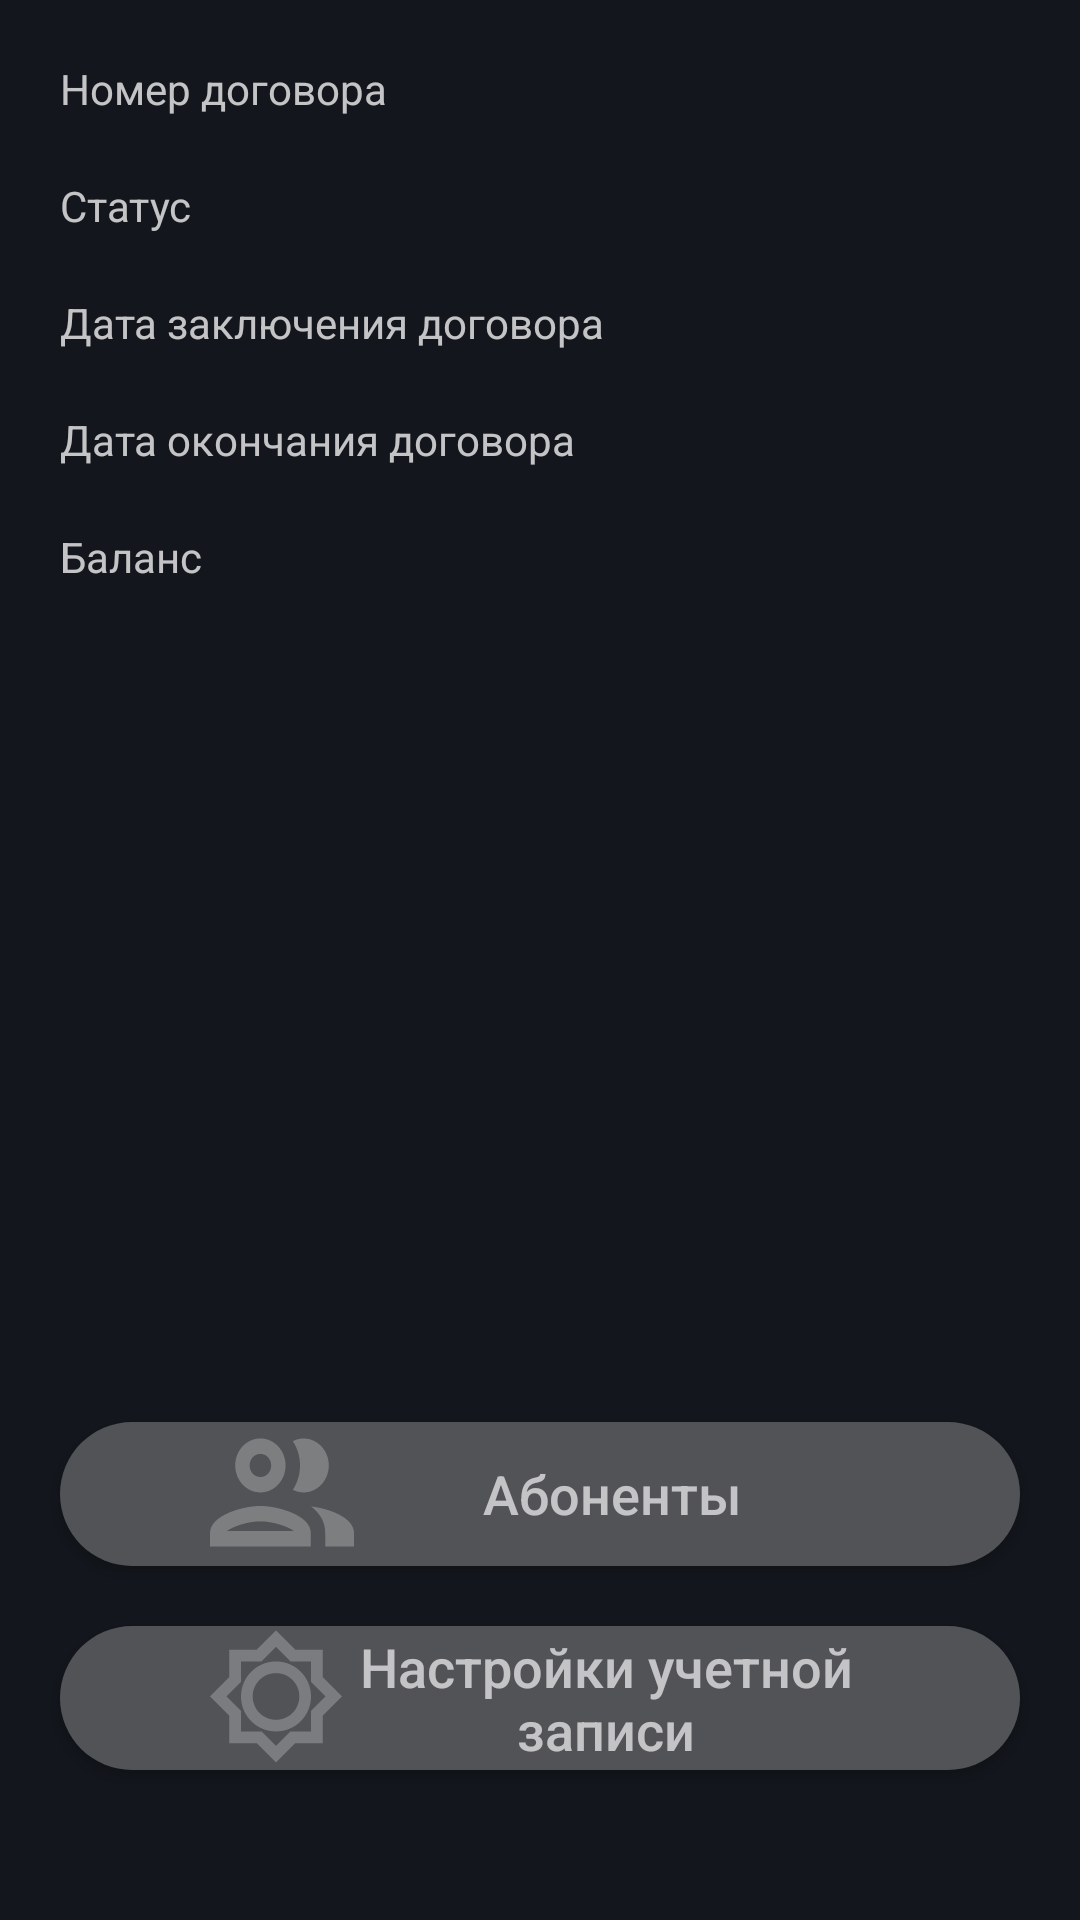

Produce the Android XML layout that renders to this screen, including the resource entries it uses.
<!-- AndroidManifest.xml: application theme DarkAppTheme -->
<!-- res/layout/fragment_account.xml -->
<?xml version="1.0" encoding="utf-8"?>
<androidx.constraintlayout.widget.ConstraintLayout xmlns:android="http://schemas.android.com/apk/res/android"
    xmlns:app="http://schemas.android.com/apk/res-auto"
    xmlns:tools="http://schemas.android.com/tools"
    android:id="@+id/accountMainLayout"
    android:layout_width="match_parent"
    android:layout_height="match_parent"
    android:alpha=".75"
    android:background="@android:color/transparent"
    android:clickable="true"
    android:focusable="true"
    android:orientation="vertical">

    <androidx.constraintlayout.widget.ConstraintLayout
        android:id="@+id/buttonsConstraintLayout"
        android:layout_width="match_parent"
        android:layout_height="match_parent"
        app:layout_constraintStart_toStartOf="parent"
        app:layout_constraintTop_toTopOf="parent">

        <TextView
            android:id="@+id/textView30"
            android:layout_width="200dp"
            android:layout_height="wrap_content"
            android:layout_marginStart="20dp"
            android:layout_marginTop="20dp"
            android:text="Номер договора"
            app:layout_constraintStart_toStartOf="parent"
            app:layout_constraintTop_toTopOf="parent" />

        <TextView
            android:id="@+id/contractNumber2"
            android:layout_width="150dp"
            android:layout_height="wrap_content"
            android:layout_marginStart="8dp"
            app:layout_constraintStart_toEndOf="@+id/textView30"
            app:layout_constraintTop_toTopOf="@+id/textView30" />

        <TextView
            android:id="@+id/textView29"
            android:layout_width="200dp"
            android:layout_height="wrap_content"
            android:layout_marginTop="20dp"
            android:text="Статус"
            app:layout_constraintStart_toStartOf="@+id/textView30"
            app:layout_constraintTop_toBottomOf="@+id/textView30" />

        <TextView
            android:id="@+id/contractStatus2"
            android:layout_width="150dp"
            android:layout_height="wrap_content"
            android:layout_marginStart="8dp"
            app:layout_constraintStart_toEndOf="@+id/textView29"
            app:layout_constraintTop_toTopOf="@+id/textView29" />

        <TextView
            android:id="@+id/textView28"
            android:layout_width="200dp"
            android:layout_height="wrap_content"
            android:layout_marginTop="20dp"
            android:text="Дата заключения договора"
            app:layout_constraintStart_toStartOf="@+id/textView29"
            app:layout_constraintTop_toBottomOf="@+id/textView29" />

        <TextView
            android:id="@+id/contractStartDate2"
            android:layout_width="150dp"
            android:layout_height="wrap_content"
            android:layout_marginStart="8dp"
            app:layout_constraintStart_toEndOf="@+id/textView28"
            app:layout_constraintTop_toTopOf="@+id/textView28" />

        <TextView
            android:id="@+id/textView26"
            android:layout_width="200dp"
            android:layout_height="wrap_content"
            android:layout_marginTop="20dp"
            android:text="Дата окончания договора"
            app:layout_constraintStart_toStartOf="@+id/textView28"
            app:layout_constraintTop_toBottomOf="@+id/textView28" />

        <TextView
            android:id="@+id/contractEndDate2"
            android:layout_width="150dp"
            android:layout_height="wrap_content"
            android:layout_marginStart="8dp"
            app:layout_constraintStart_toEndOf="@+id/textView26"
            app:layout_constraintTop_toTopOf="@+id/textView26" />

        <TextView
            android:id="@+id/contractBalance2"
            android:layout_width="150dp"
            android:layout_height="wrap_content"
            android:layout_marginStart="8dp"
            app:layout_constraintStart_toEndOf="@+id/textView27"
            app:layout_constraintTop_toTopOf="@+id/textView27" />














        <TextView
            android:id="@+id/textView27"
            android:layout_width="200dp"
            android:layout_height="wrap_content"
            android:layout_marginTop="20dp"
            android:text="Баланс"
            app:layout_constraintStart_toStartOf="@+id/textView26"
            app:layout_constraintTop_toBottomOf="@+id/textView26" />

        <Button
            android:id="@+id/responsibles"
            android:layout_width="match_parent"
            android:layout_height="wrap_content"
            android:layout_marginStart="20dp"
            android:layout_marginEnd="20dp"
            android:layout_marginBottom="20dp"
            android:background="@drawable/roundcornersgraybuttonondevicescreen"
            android:drawableStart="@drawable/ic_responsibles"
            android:paddingStart="50dp"
            android:paddingEnd="50dp"
            android:text="Абоненты"
            android:textAllCaps="false"
            android:textSize="18sp"
            app:layout_constraintBottom_toTopOf="@+id/accountSettings"
            app:layout_constraintEnd_toEndOf="parent"
            app:layout_constraintStart_toStartOf="parent" />

        <Button
            android:id="@+id/accountSettings"
            android:layout_width="match_parent"
            android:layout_height="wrap_content"
            android:layout_marginStart="20dp"
            android:layout_marginEnd="20dp"
            android:layout_marginBottom="50dp"
            android:background="@drawable/roundcornersgraybuttonondevicescreen"
            android:drawableStart="@drawable/ic_account_settings1"
            android:paddingStart="50dp"
            android:paddingEnd="50dp"
            android:text="Настройки учетной записи"
            android:textAllCaps="false"
            android:textSize="18sp"
            app:layout_constraintBottom_toBottomOf="parent"
            app:layout_constraintEnd_toEndOf="parent"
            app:layout_constraintStart_toStartOf="parent" />

    </androidx.constraintlayout.widget.ConstraintLayout>

</androidx.constraintlayout.widget.ConstraintLayout>
<!-- resources referenced by this layout -->
<resources>
  <!-- drawable ic_account_settings1 (drawable) -->
  <vector xmlns:android="http://schemas.android.com/apk/res/android"
      android:width="44dp"
      android:height="45dp"
      android:viewportWidth="44"
      android:viewportHeight="45">
    <path
        android:pathData="M37.5615,15.714V6.5911H28.4386L22,0.1526L15.5615,6.5911H6.4385V15.714L0,22.1526L6.4385,28.5911V37.714H15.5615L22,44.1526L28.4386,37.714H37.5615V28.5911L44,22.1526L37.5615,15.714ZM33.6711,26.9766V33.8237H26.8241L22,38.6477L17.176,33.8237H10.3289V26.9766L5.5049,22.1526L10.3289,17.3285V10.4815H17.176L22,5.6575L26.8241,10.4815H33.6711V17.3285L38.4951,22.1526L33.6711,26.9766ZM22,10.4815C15.5615,10.4815 10.3289,15.714 10.3289,22.1526C10.3289,28.5911 15.5615,33.8237 22,33.8237C28.4386,33.8237 33.6711,28.5911 33.6711,22.1526C33.6711,15.714 28.4386,10.4815 22,10.4815ZM22,29.9333C17.7012,29.9333 14.2193,26.4514 14.2193,22.1526C14.2193,17.8537 17.7012,14.3719 22,14.3719C26.2989,14.3719 29.7807,17.8537 29.7807,22.1526C29.7807,26.4514 26.2989,29.9333 22,29.9333Z"
        android:fillColor="#ffffff"
        android:fillAlpha="0.37"/>
  </vector>
  <!-- drawable ic_responsibles (drawable) -->
  <vector xmlns:android="http://schemas.android.com/apk/res/android"
      android:width="48dp"
      android:height="37dp"
      android:viewportWidth="48"
      android:viewportHeight="37">
    <path
        android:pathData="M16.8,22.6526C11.184,22.6526 0,25.6612 0,31.6526V36.1526H33.6V31.6526C33.6,25.6612 22.416,22.6526 16.8,22.6526ZM5.616,31.0097C7.632,29.5183 12.504,27.7954 16.8,27.7954C21.096,27.7954 25.968,29.5183 27.984,31.0097H5.616ZM16.8,18.1526C21.432,18.1526 25.2,14.1154 25.2,9.1526C25.2,4.1897 21.432,0.1526 16.8,0.1526C12.168,0.1526 8.4,4.1897 8.4,9.1526C8.4,14.1154 12.168,18.1526 16.8,18.1526ZM16.8,5.2954C18.792,5.2954 20.4,7.0183 20.4,9.1526C20.4,11.2869 18.792,13.0097 16.8,13.0097C14.808,13.0097 13.2,11.2869 13.2,9.1526C13.2,7.0183 14.808,5.2954 16.8,5.2954ZM33.696,22.8069C36.48,24.9669 38.4,27.8469 38.4,31.6526V36.1526H48V31.6526C48,26.4583 39.6,23.5012 33.696,22.8069ZM31.2,18.1526C35.832,18.1526 39.6,14.1154 39.6,9.1526C39.6,4.1897 35.832,0.1526 31.2,0.1526C29.904,0.1526 28.704,0.4869 27.6,1.0526C29.112,3.3412 30,6.144 30,9.1526C30,12.1612 29.112,14.964 27.6,17.2526C28.704,17.8183 29.904,18.1526 31.2,18.1526Z"
        android:fillColor="#ffffff"
        android:fillAlpha="0.38"/>
  </vector>
  <!-- drawable roundcornersgraybuttonondevicescreen (drawable) -->
  <?xml version="1.0" encoding="utf-8"?>
  <selector xmlns:android="http://schemas.android.com/apk/res/android" >
      <item>
          <shape android:shape="rectangle"  >
              <corners android:radius="100dp" />
              <solid android:color="#66686b"/>
          </shape>
      </item>
  </selector>
  <!-- drawable roundcornersgreenbuttonondevicescreen (drawable) -->
  <?xml version="1.0" encoding="utf-8"?>
  <selector xmlns:android="http://schemas.android.com/apk/res/android" >
      <item android:state_pressed="true" >
          <shape android:shape="rectangle"  >
              <corners android:radius="25dip" />
              <stroke android:width="1dip" android:color="#1DB505" />
              <solid android:color="#1DB505"/>
          </shape>
      </item>
      <item android:state_focused="true">
          <shape android:shape="rectangle"  >
              <corners android:radius="25dip" />
              <stroke android:width="1dip" android:color="#1DB505" />
              <solid android:color="#1DB505"/>
          </shape>
      </item>
      <item >
          <shape android:shape="rectangle"  >
              <corners android:radius="25dip" />
              <stroke android:width="1dip" android:color="#1DB505" />
              <solid android:color="#1DB505"/>
          </shape>
      </item>
  </selector>
  <style name="DarkAppTheme" parent="Theme.AppCompat.NoActionBar">
          <item name="colorPrimary">#FFF</item>
          <item name="colorAccent">#FFF</item>
          <item name="android:windowBackground">#13161C</item>
          <item name="android:textColor">#FFF</item>
      </style>
</resources>
